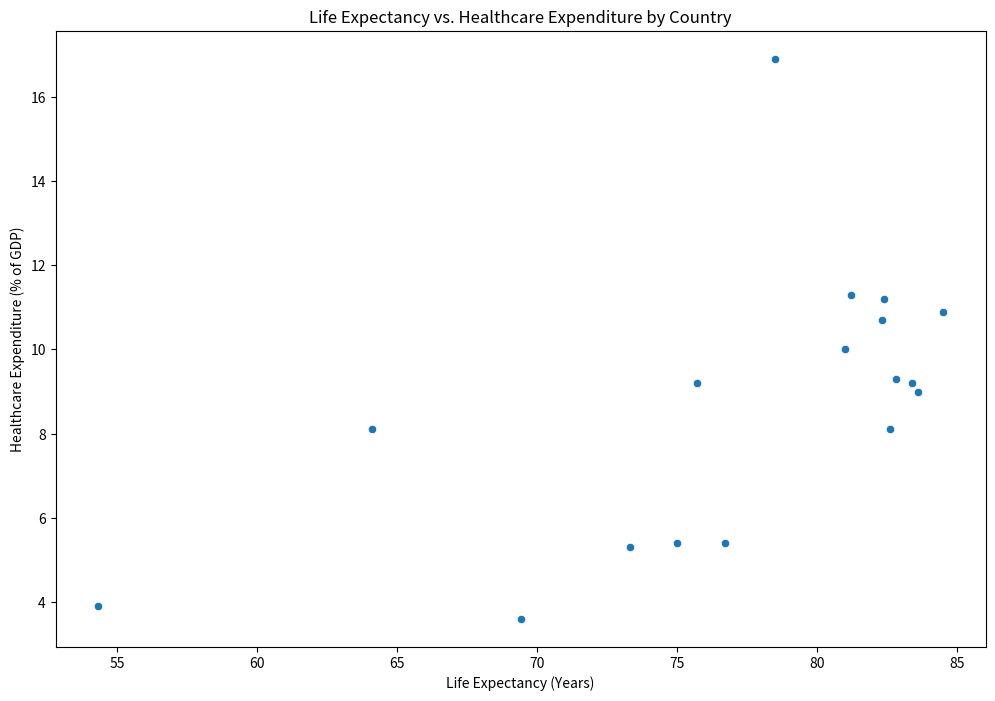

This figure's Python source:

import seaborn as sns
import pandas as pd
import matplotlib.pyplot as plt

# Create a DataFrame with the provided data
data = {
    'Country': ['USA', 'Canada', 'Germany', 'France', 'UK', 'Japan', 'Australia', 'Italy', 'Spain', 'South Korea', 'China', 'India', 'Brazil', 'Russia', 'Mexico', 'Nigeria', 'South Africa'],
    'Life_Expectancy_Years': [78.5, 82.3, 81.2, 82.4, 81.0, 84.5, 82.8, 83.6, 83.4, 82.6, 76.7, 69.4, 75.7, 73.3, 75.0, 54.3, 64.1],
    'Healthcare_Expenditure_Percentage_GDP': [16.9, 10.7, 11.3, 11.2, 10.0, 10.9, 9.3, 9.0, 9.2, 8.1, 5.4, 3.6, 9.2, 5.3, 5.4, 3.9, 8.1]
}

df = pd.DataFrame(data)

# Plotting the scatterplot
plt.figure(figsize=(12, 8))
scatterplot = sns.scatterplot(data=df, x='Life_Expectancy_Years', y='Healthcare_Expenditure_Percentage_GDP', palette=['#FFA07A', '#20B2AA'])

scatterplot.set_title('Life Expectancy vs. Healthcare Expenditure by Country')
scatterplot.set_xlabel('Life Expectancy (Years)')
scatterplot.set_ylabel('Healthcare Expenditure (% of GDP)')
plt.show()
